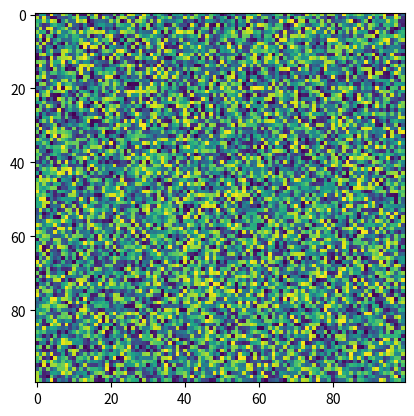

Write the Python code that produced this figure.
import matplotlib.pyplot as plt
import numpy as np
X = np.random.rand(100, 100)
plt.imshow(norm=None, cmap='viridis', X=X, data=None)
